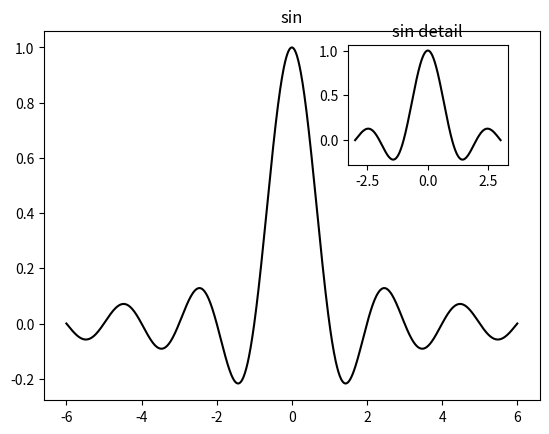

The matplotlib source for this figure:
#!/usr/bin/python
#encoding: utf-8

import numpy as np
import matplotlib.pyplot as plt

X = np.linspace(-6, 6, 1024)
Y = np.sinc(X)
X_detail = np.linspace(-3, 3, 1024)
Y_detail = np.sinc(X_detail)

plt.plot(X, Y, c = 'k')
plt.title('sin')

sub_axes = plt.axes([.6, .6, .25, .25])
sub_axes.plot(X_detail, Y_detail, c = 'k')
sub_axes.set_title('sin detail') ## this will cause error
plt.setp(sub_axes)

plt.show()

